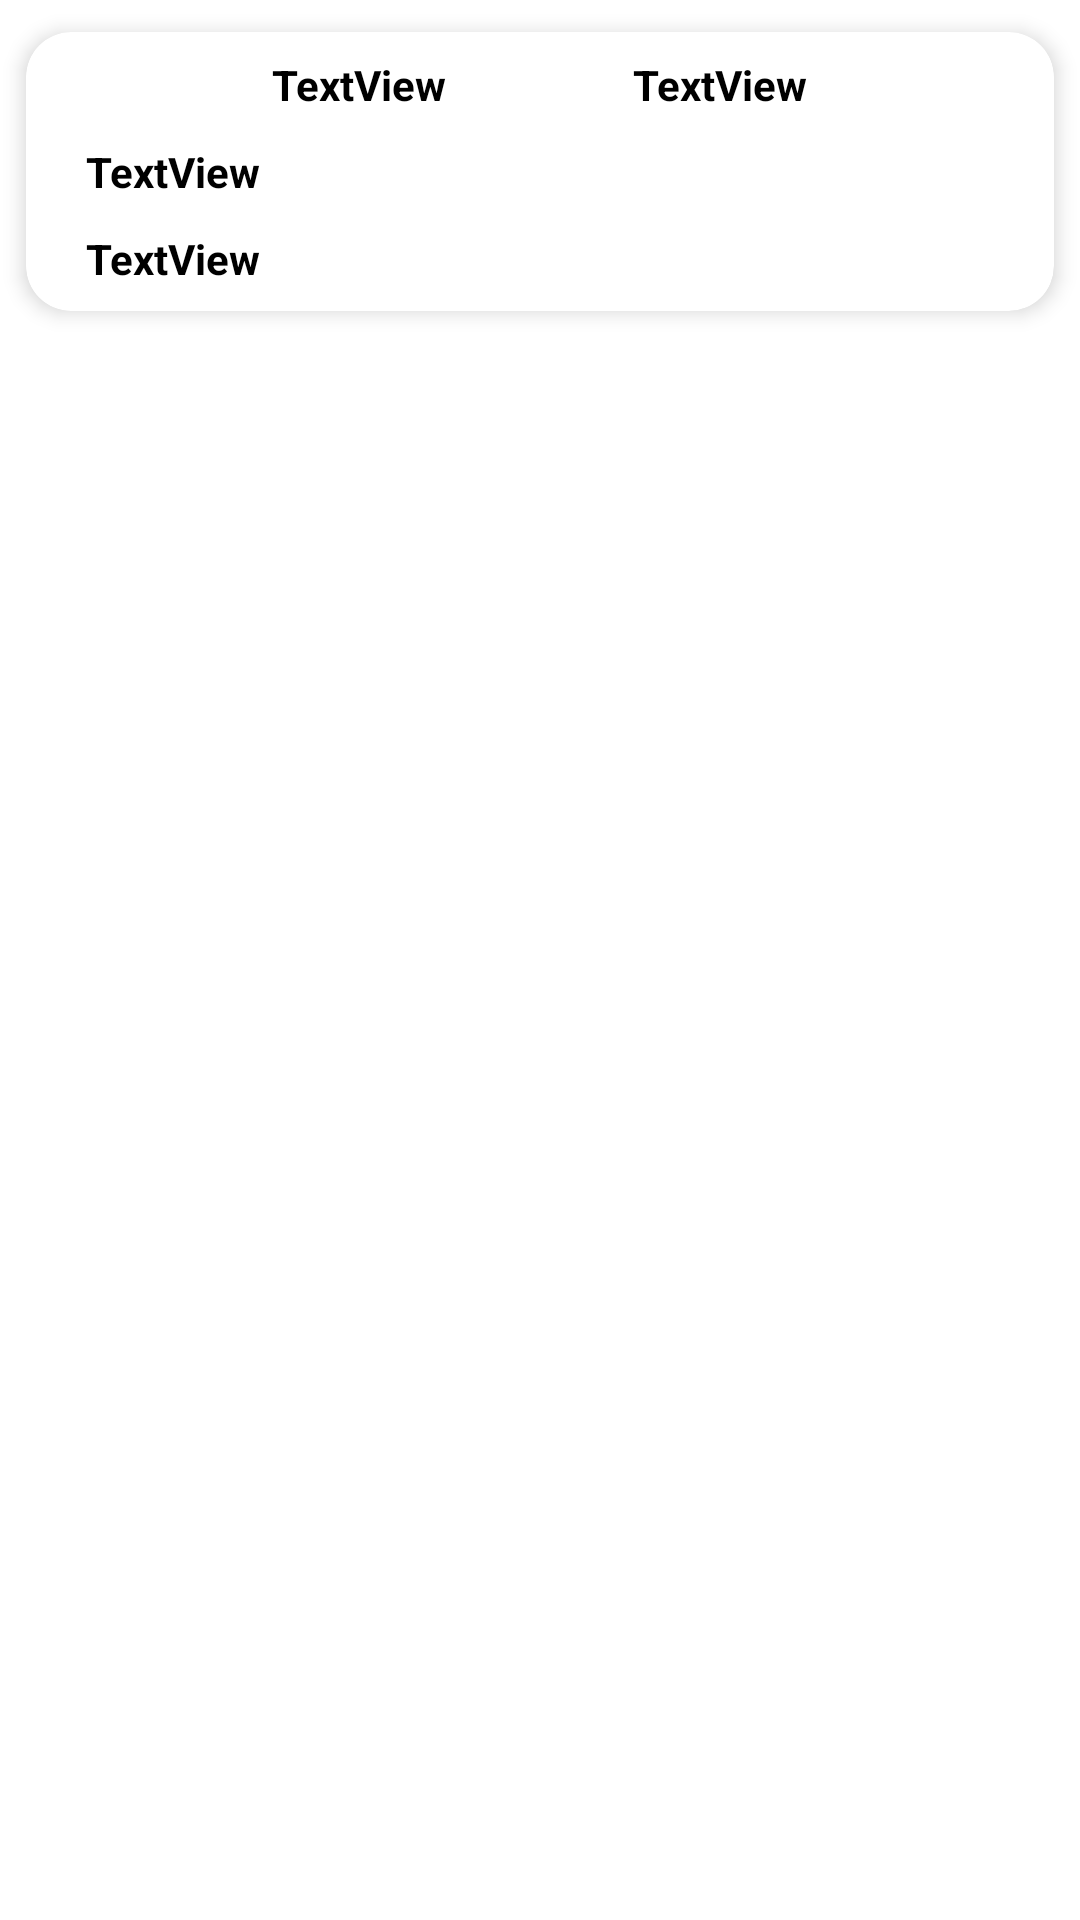

Here is an Android app screen rendered from its layout file. Give the layout XML and the strings, colors and styles it references.
<!-- AndroidManifest.xml: application theme Theme.Bancom -->
<!-- res/layout/posts_layout.xml -->
<?xml version="1.0" encoding="utf-8"?>
<androidx.constraintlayout.widget.ConstraintLayout xmlns:android="http://schemas.android.com/apk/res/android"
    android:layout_width="match_parent"
    android:layout_height="wrap_content"
    android:orientation="vertical"
    android:layout_marginVertical="5dp"
    android:layout_marginHorizontal="10dp"
    xmlns:app="http://schemas.android.com/apk/res-auto">

    <androidx.cardview.widget.CardView
        android:layout_width="match_parent"
        android:layout_height="wrap_content"
        app:layout_constraintStart_toStartOf="parent"
        app:layout_constraintEnd_toEndOf="parent"
        app:layout_constraintTop_toTopOf="parent"
        app:cardCornerRadius="15dp"
        app:cardElevation="4dp"
        app:cardUseCompatPadding="true">

        <androidx.constraintlayout.widget.ConstraintLayout
            android:layout_width="match_parent"
            android:layout_height="match_parent"
            android:paddingVertical="8dp"
            android:elevation="2dp"
            android:paddingHorizontal="20dp">

            <TextView
                android:id="@+id/tvUserIDPost"
                android:layout_width="wrap_content"
                android:layout_height="wrap_content"
                android:textColor="@color/black"
                android:textStyle="bold"
                android:text="TextView"
                app:layout_constraintStart_toStartOf="parent"
                app:layout_constraintEnd_toStartOf="@+id/tvPostID"
                app:layout_constraintTop_toTopOf="parent"/>

            <TextView
                android:id="@+id/tvPostID"
                android:layout_width="wrap_content"
                android:layout_height="wrap_content"
                android:textColor="@color/black"
                android:textStyle="bold"
                android:text="TextView"
                app:layout_constraintStart_toEndOf="@+id/tvUserIDPost"
                app:layout_constraintEnd_toEndOf="parent"
                app:layout_constraintTop_toTopOf="parent"/>

            <TextView
                android:id="@+id/tvPostTitle"
                android:layout_width="match_parent"
                android:layout_height="wrap_content"
                android:textColor="@color/black"
                android:layout_marginTop="10dp"
                android:textStyle="bold"
                android:text="TextView"
                app:layout_constraintStart_toStartOf="parent"
                app:layout_constraintEnd_toEndOf="parent"
                app:layout_constraintTop_toBottomOf="@+id/tvPostID"/>

            <TextView
                android:id="@+id/tvPostBody"
                android:layout_width="match_parent"
                android:layout_height="wrap_content"
                android:textColor="@color/black"
                android:layout_marginTop="10dp"
                android:justificationMode="inter_word"
                android:textStyle="bold"
                android:text="TextView"
                app:layout_constraintStart_toStartOf="parent"
                app:layout_constraintEnd_toEndOf="parent"
                app:layout_constraintTop_toBottomOf="@+id/tvPostTitle"/>
        </androidx.constraintlayout.widget.ConstraintLayout>
    </androidx.cardview.widget.CardView>
</androidx.constraintlayout.widget.ConstraintLayout>
<!-- resources referenced by this layout -->
<resources>
  <color name="black">#FF000000</color>
  <style name="Theme.Bancom" parent="Theme.MaterialComponents.DayNight.DarkActionBar">
          
          <item name="colorPrimary">@color/purple_500</item>
          <item name="colorPrimaryVariant">@color/purple_700</item>
          <item name="colorOnPrimary">@color/white</item>
          
          <item name="colorSecondary">@color/teal_200</item>
          <item name="colorSecondaryVariant">@color/teal_700</item>
          <item name="colorOnSecondary">@color/black</item>
          
          <item name="android:statusBarColor">?attr/colorPrimaryVariant</item>
          
      </style>
  <color name="purple_500">#FF6200EE</color>
  <color name="purple_700">#FF3700B3</color>
  <color name="white">#FFFFFFFF</color>
  <color name="teal_200">#FF03DAC5</color>
  <color name="teal_700">#FF018786</color>
</resources>
